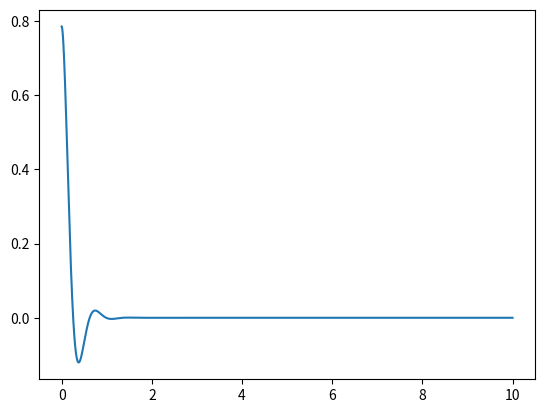

Python code for this plot:
import numpy as np

m, g, l, b = 1., 9.81, .1, .1

def f_pendulum_continuous(x, u):

    th = x.item(0)
    th_dot = x.item(1)
    th_ddot = (u.item(0) - m*g*l*np.sin(th) - b*th_dot) / (m * l**2)

    to_return = np.array([th_dot, th_ddot]).reshape(np.shape(x))
    return to_return

def f_pendulum_discrete(x, u, dt):
    x_dot = f_pendulum_continuous(x, u)
    return x + x_dot * dt

if __name__=='__main__':
    import matplotlib.pyplot as plt

    dt = .001
    x_0 = np.array([np.pi/4, 0.])
    t_final = 10
    n = int(t_final / dt) + 1
    t_span = np.linspace(0, t_final, n)

    x_new = np.copy(x_0)
    theta_hist = []
    for ii in t_span:
        x_new = f_pendulum_discrete(x_new, np.array([0.]), dt)
        theta_hist.append(x_new.item(0))
    plt.plot(t_span, theta_hist)
    plt.show()
